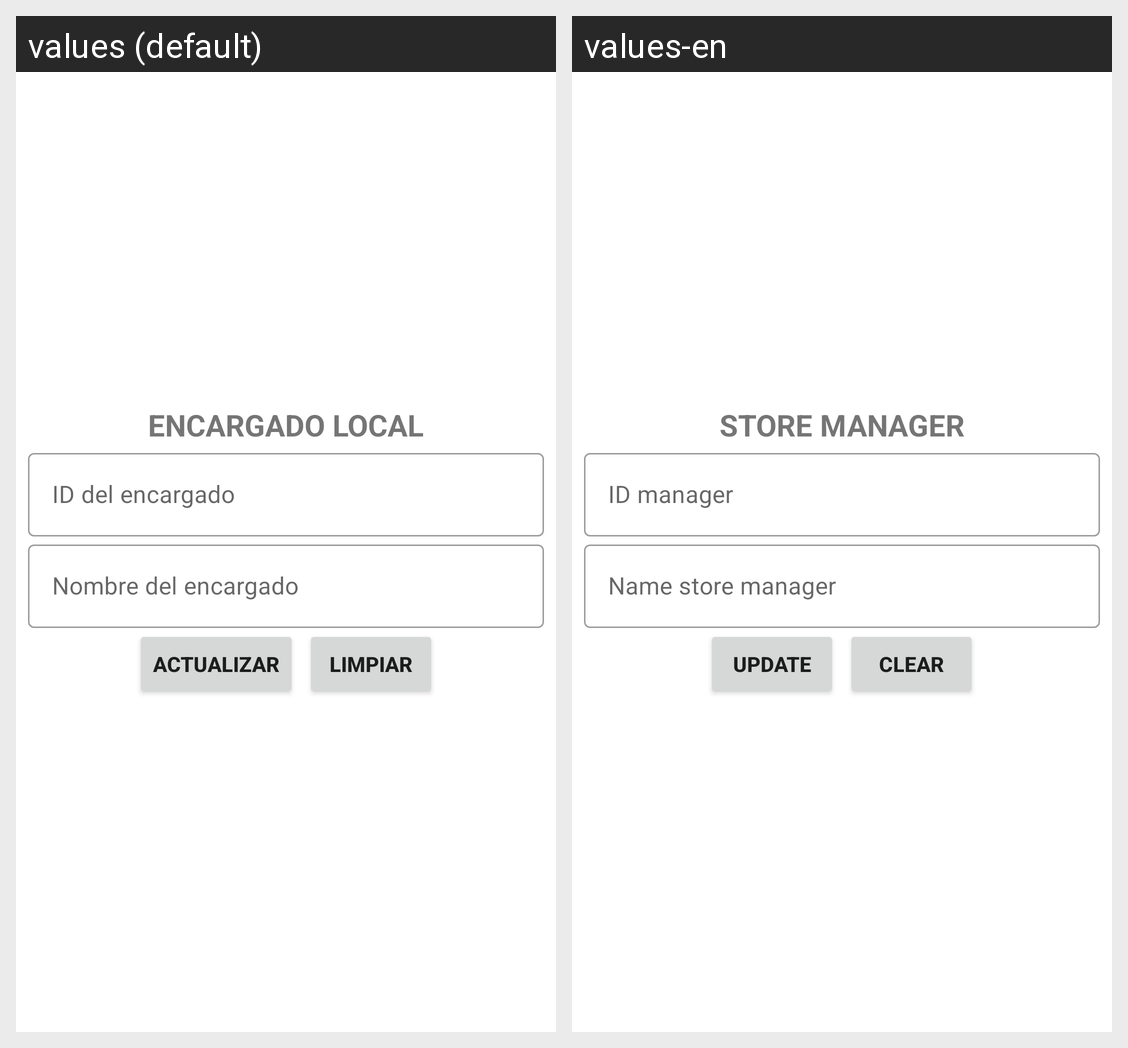

This grid shows one Android layout under two languages. Give, for every string resource on the screen, its name, the default text and each shown locale's text.
Android screen res/layout/activity_encargado_local_actualizar.xml rendered under 2 locales, left to right: values (default), values-en. Device: Nexus 5 (rendered at 1080×1920; each locale shown at half size, 540×960, under a caption strip naming it); theme Theme.CafetinesUES.
Strings drawn on this screen, with the default value and each locale's value (text and hints the layout hard-codes, and strings that could not be matched under every locale, appear in the picture but are not listed):

texto_EncargadoLocal
  values: ENCARGADO LOCAL
  values-en: STORE MANAGER

id_EncargadoLocal
  values: ID del encargado
  values-en: ID manager

nombre_EncargadoLocal
  values: Nombre del encargado
  values-en: Name store manager

actualizar
  values: Actualizar
  values-en: Update

limpiar
  values: Limpiar
  values-en: Clear
